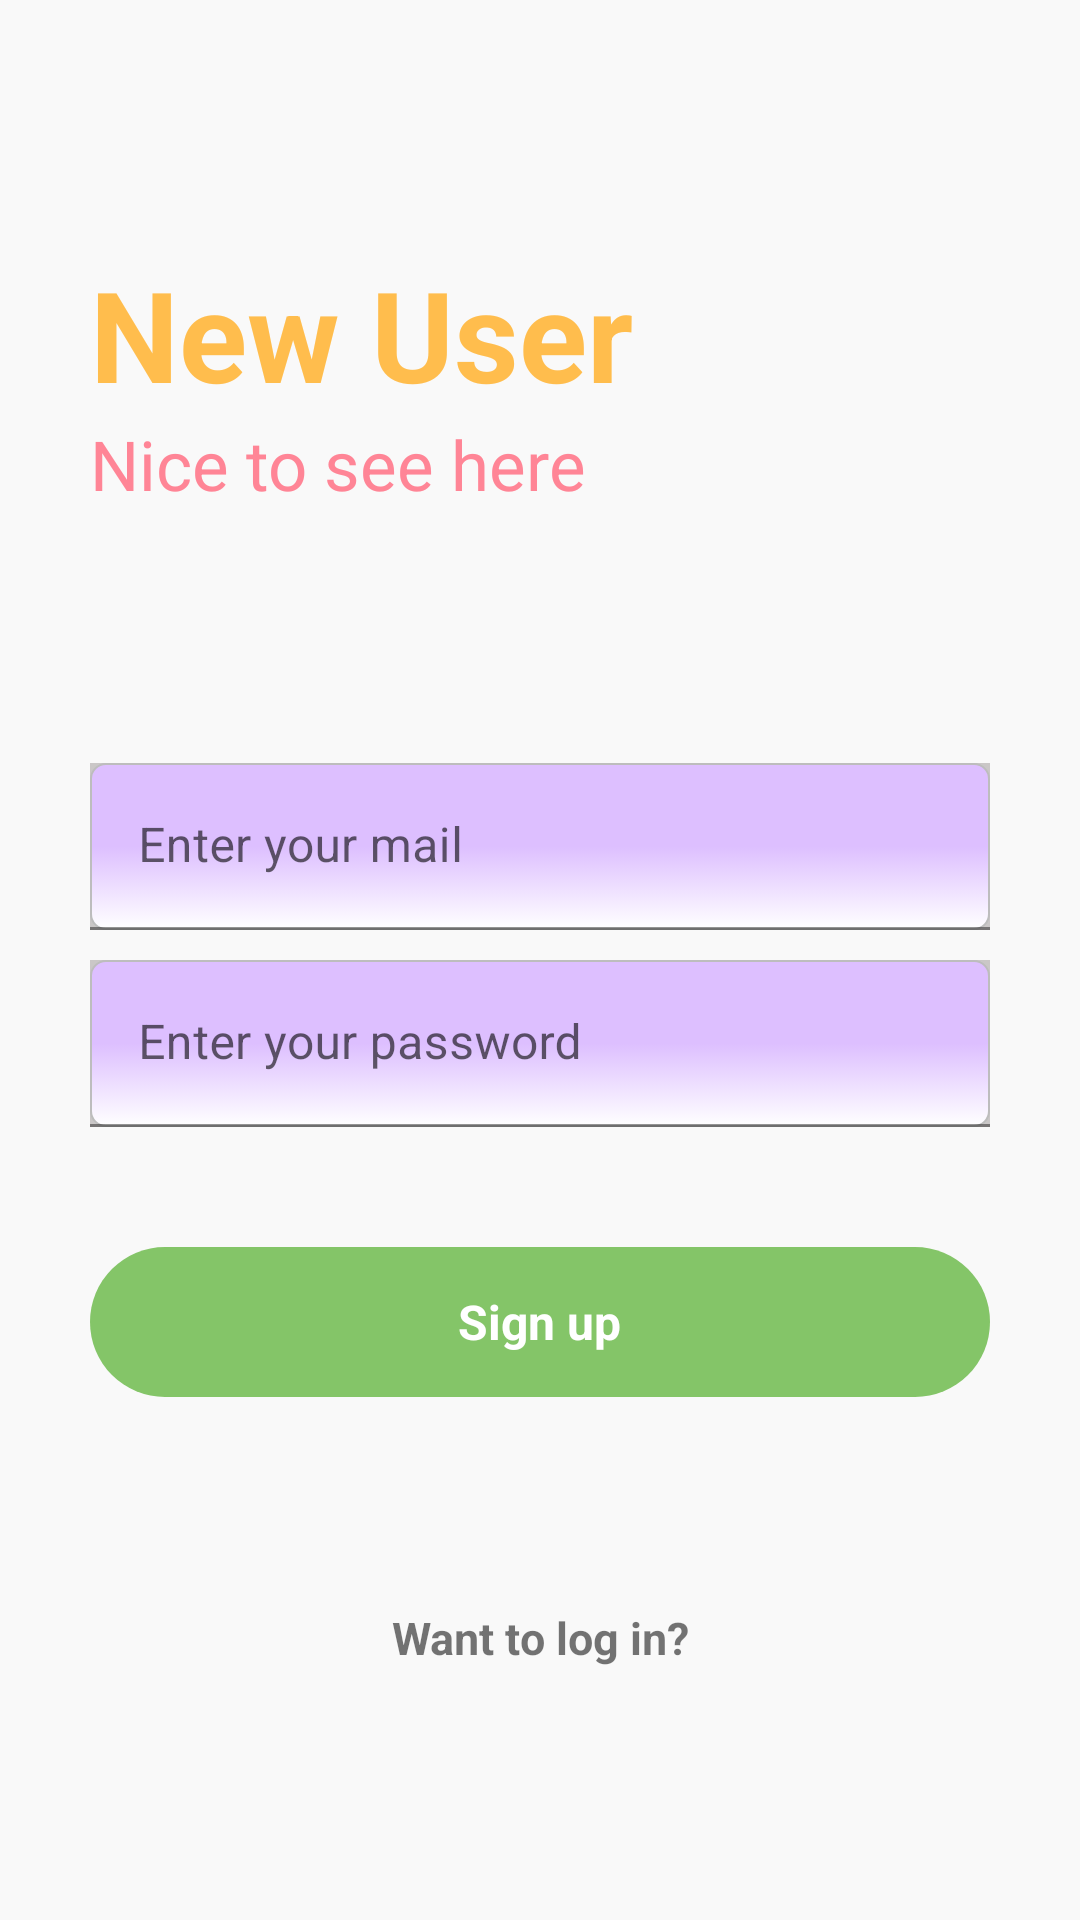

Android layout source for this screen:
<!-- AndroidManifest.xml: application theme Theme.NotesFirebase -->
<!-- res/layout/activity_signup.xml -->
<?xml version="1.0" encoding="utf-8"?>
<RelativeLayout xmlns:android="http://schemas.android.com/apk/res/android"
    xmlns:app="http://schemas.android.com/apk/res-auto"
    xmlns:tools="http://schemas.android.com/tools"
    android:layout_width="match_parent"
    android:layout_height="match_parent"
    android:background="#f9f9f9"
    tools:context=".SignupActivity">

    <RelativeLayout
        android:id="@+id/centerline2"
        android:layout_centerInParent="true"
        android:layout_width="match_parent"
        android:layout_height="wrap_content"/>

    <LinearLayout
        android:layout_marginLeft="30sp"
        android:layout_marginRight="30sp"
        android:layout_above="@id/centerline2"
        android:layout_marginBottom="150dp"
        android:orientation="vertical"
        android:layout_width="match_parent"
        android:layout_height="wrap_content">

        <TextView
            android:layout_width="match_parent"
            android:layout_height="wrap_content"
            android:text="New User"
            android:textSize="42sp"
            android:textColor="#ffbd4d"
            android:textStyle="bold" />

        <TextView
            android:layout_width="match_parent"
            android:layout_height="wrap_content"
            android:text="Nice to see here"
            android:textSize="23sp"
            android:textColor="#ff8596" />

    </LinearLayout>

    <com.google.android.material.textfield.TextInputLayout
        android:layout_width="match_parent"
        android:layout_height="wrap_content"
        android:layout_above="@id/centerline2"
        android:layout_marginBottom="10sp"
        android:id="@+id/mail"
        android:background="#CAC7C7"
        android:layout_marginRight="30sp"
        android:layout_marginLeft="30sp">

        <EditText
            android:layout_width="match_parent"
            android:layout_height="wrap_content"
            android:id="@+id/signupmail"
            android:background="@drawable/edittext_design"
            android:hint="Enter your mail"
            android:inputType="textEmailAddress" />
    </com.google.android.material.textfield.TextInputLayout>

    <com.google.android.material.textfield.TextInputLayout
        android:layout_width="match_parent"
        android:layout_height="wrap_content"
        android:layout_below="@id/centerline2"
        android:background="#CAC7C7"
        android:layout_marginBottom="10sp"
        android:id="@+id/password"
        android:layout_marginRight="30sp"
        android:layout_marginLeft="30sp">

        <EditText
            android:layout_width="match_parent"
            android:layout_height="wrap_content"
            android:id="@+id/signuppassword"
            android:background="@drawable/edittext_design"
            android:hint="Enter your password"
            android:inputType="textPassword" />
    </com.google.android.material.textfield.TextInputLayout>

    <RelativeLayout
        android:layout_width="match_parent"
        android:layout_height="50sp"
        android:layout_marginLeft="30sp"
        android:layout_marginRight="30sp"
        android:layout_marginTop="30sp"
        android:background="@drawable/button_design"
        android:layout_below="@id/password"
        android:id="@+id/signup">

        <TextView
            android:layout_width="wrap_content"
            android:layout_height="wrap_content"
            android:textStyle="bold"
            android:layout_marginStart="8dp"
            android:textSize="16sp"
            android:layout_centerInParent="true"
            android:text="Sign up"
            android:textColor="@color/white" />
    </RelativeLayout>

    <TextView
        android:layout_width="match_parent"
        android:layout_height="wrap_content"
        android:text="Want to log in?"
        android:textSize="15sp"
        android:textStyle="bold"
        android:textAlignment="center"
        android:layout_marginLeft="20sp"
        android:layout_marginRight="20sp"
        android:layout_below="@id/signup"
        android:layout_marginTop="70dp"
        android:id="@+id/gotologin"
        />

</RelativeLayout>
<!-- resources referenced by this layout -->
<resources>
  <color name="white">#FFFFFFFF</color>
  <!-- drawable button_design (drawable) -->
  <?xml version="1.0" encoding="utf-8"?>
  <shape xmlns:android="http://schemas.android.com/apk/res/android">
      <solid android:color="#84C568"/>
      <corners android:radius="50dp"/>
  </shape>
  <!-- drawable edittext_design (drawable) -->
  <?xml version="1.0" encoding="utf-8"?>
  <selector xmlns:android="http://schemas.android.com/apk/res/android">
      
  
      <item android:state_pressed="false" android:state_focused="true">
          <shape>
              <solid android:color="#FFFFFF"/>
              <stroke
                  android:width="2.3dp"
                  android:color="#FF8000" />
              <corners
                  android:radius="15dp" />
          </shape>
      </item>
  
      <item android:state_pressed="false" android:state_focused="false">
          <shape>
              <gradient
                  android:startColor="#ddbFff"
                  android:centerColor="#ddbFFF"
                  android:endColor="#FFFFFF"
                  android:angle="270" />
              <stroke
                  android:width="0.7dp"
                  android:color="#BDBDBD" />
              <corners
                  android:radius="5dp" />
          </shape>
      </item>
  
      <item android:state_enabled="true">
          <shape>
              <padding
                  android:left="4dp"
                  android:top="4dp"
                  android:right="4dp"
                  android:bottom="4dp" />
          </shape>
      </item>
  
  </selector>
  <style name="Theme.NotesFirebase" parent="Theme.MaterialComponents.DayNight.DarkActionBar">
          
          <item name="colorPrimary">@color/purple_500</item>
          <item name="colorPrimaryVariant">@color/actionbar</item>
          <item name="colorOnPrimary">@color/white</item>
          
          <item name="colorSecondary">@color/teal_200</item>
          <item name="colorSecondaryVariant">@color/teal_700</item>
          <item name="colorOnSecondary">@color/black</item>
          
          <item name="android:statusBarColor" tools:targetApi="l">?attr/colorPrimaryVariant</item>
          
      </style>
  <color name="purple_500">#FF6200EE</color>
  <color name="actionbar">#5693FD</color>
  <color name="teal_200">#FF03DAC5</color>
  <color name="teal_700">#FF018786</color>
  <color name="black">#FF000000</color>
</resources>
